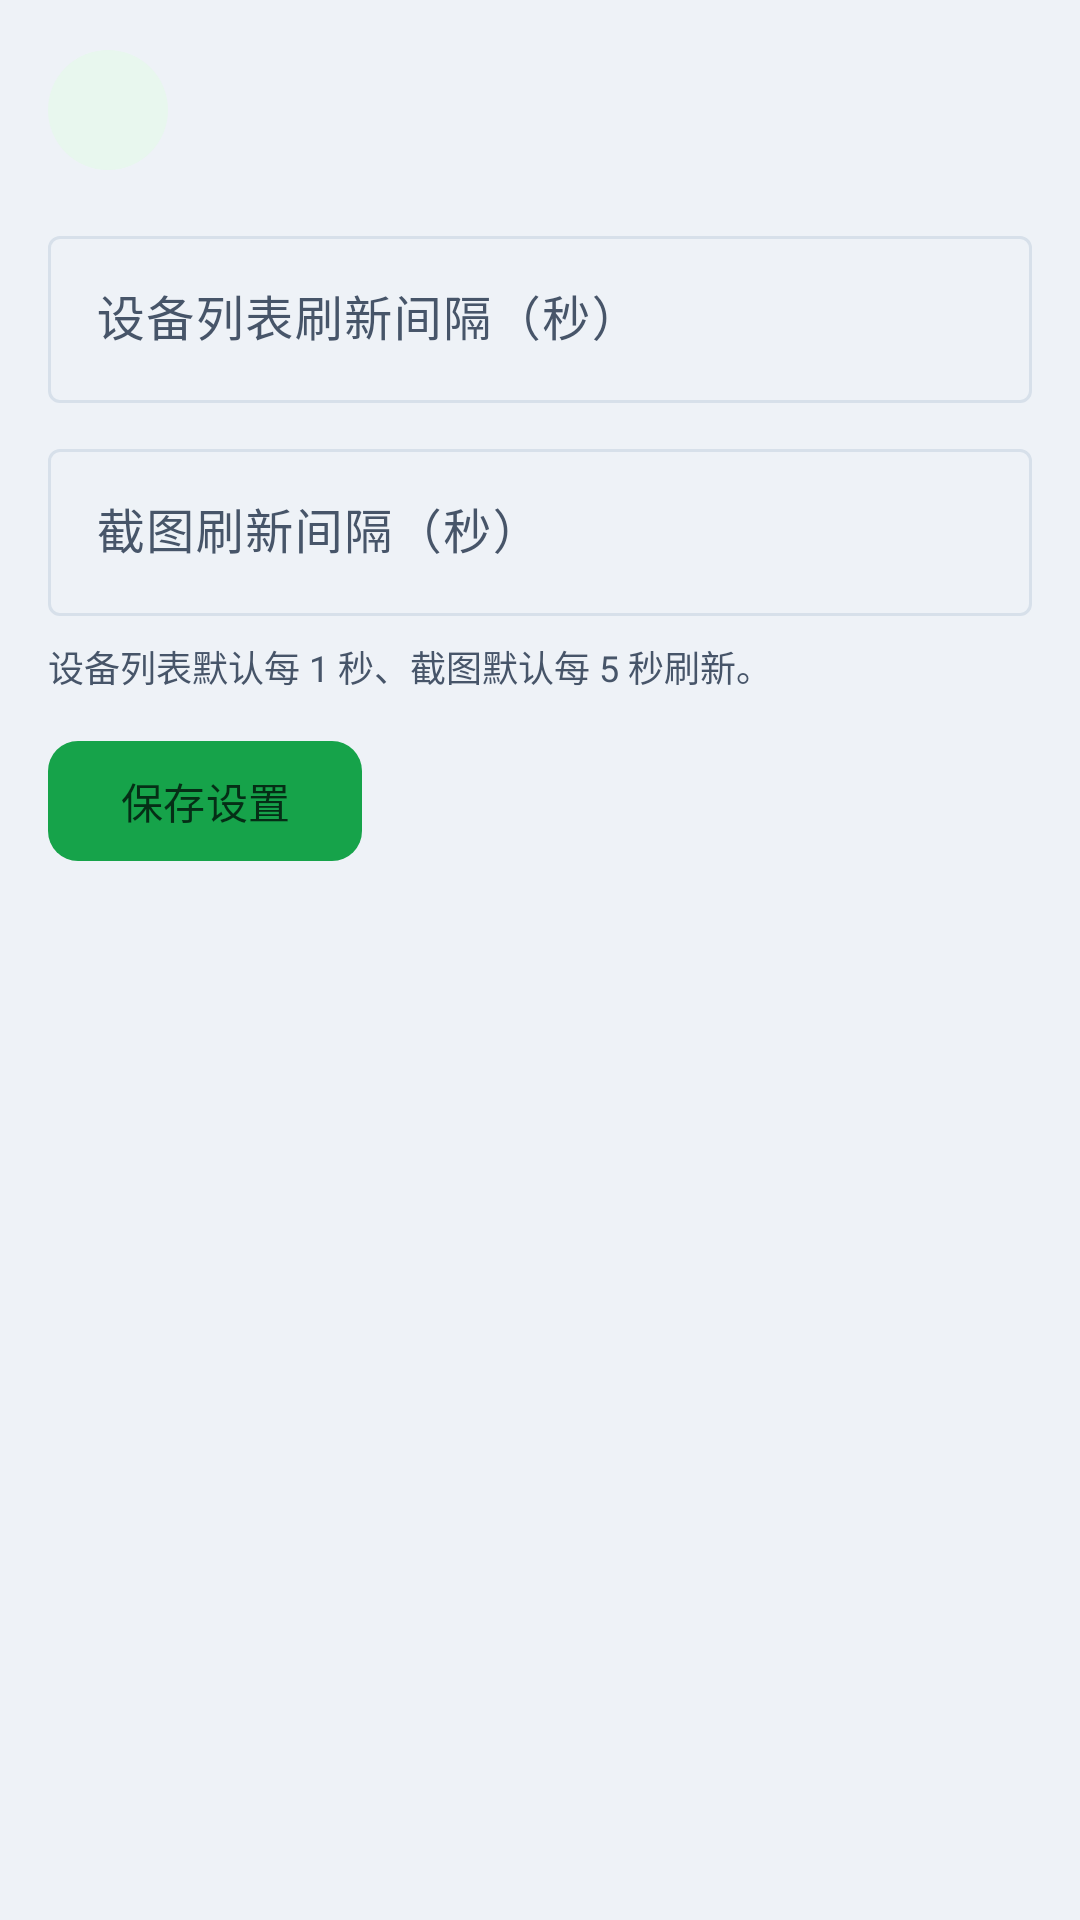

Android layout source for this screen:
<!-- AndroidManifest.xml: application theme Theme.CloudPhone -->
<!-- res/layout/settings_section_refresh.xml -->
<?xml version="1.0" encoding="utf-8"?>
<LinearLayout xmlns:android="http://schemas.android.com/apk/res/android"
    xmlns:app="http://schemas.android.com/apk/res-auto"
    android:layout_width="match_parent"
    android:layout_height="wrap_content"
    android:layout_marginTop="12dp"
    android:background="@drawable/bg_auth_card"
    android:orientation="vertical"
    android:padding="16dp">

    <include layout="@layout/include_settings_section_header" />

    <com.google.android.material.textfield.TextInputLayout
        style="@style/Widget.Material3.TextInputLayout.OutlinedBox"
        android:layout_width="match_parent"
        android:layout_height="wrap_content"
        android:layout_marginTop="4dp"
        android:hint="@string/settings_device_interval">

        <com.google.android.material.textfield.TextInputEditText
            android:id="@+id/editDeviceInterval"
            android:layout_width="match_parent"
            android:layout_height="wrap_content"
            android:inputType="number"
            android:maxLength="3" />
    </com.google.android.material.textfield.TextInputLayout>

    <com.google.android.material.textfield.TextInputLayout
        style="@style/Widget.Material3.TextInputLayout.OutlinedBox"
        android:layout_width="match_parent"
        android:layout_height="wrap_content"
        android:layout_marginTop="10dp"
        android:hint="@string/settings_screenshot_interval">

        <com.google.android.material.textfield.TextInputEditText
            android:id="@+id/editScreenshotInterval"
            android:layout_width="match_parent"
            android:layout_height="wrap_content"
            android:inputType="number"
            android:maxLength="3" />
    </com.google.android.material.textfield.TextInputLayout>

    <TextView
        android:layout_width="match_parent"
        android:layout_height="wrap_content"
        android:layout_marginTop="8dp"
        android:lineSpacingExtra="2dp"
        android:text="@string/settings_interval_hint"
        android:textColor="@color/auth_text_secondary"
        android:textSize="12sp" />

    <TextView
        android:id="@+id/textRefreshFeedback"
        android:layout_width="match_parent"
        android:layout_height="wrap_content"
        android:layout_marginTop="8dp"
        android:background="@drawable/bg_settings_stat_chip"
        android:paddingHorizontal="12dp"
        android:paddingVertical="8dp"
        android:textColor="@color/auth_primary"
        android:textSize="13sp"
        android:visibility="gone" />

    <com.google.android.material.button.MaterialButton
        android:id="@+id/buttonSaveRefresh"
        android:layout_width="wrap_content"
        android:layout_height="wrap_content"
        android:layout_marginTop="12dp"
        android:text="@string/settings_save"
        app:cornerRadius="10dp" />
</LinearLayout>
<!-- res/layout/include_settings_section_header.xml (included above) -->
<?xml version="1.0" encoding="utf-8"?>
<LinearLayout xmlns:android="http://schemas.android.com/apk/res/android"
    android:layout_width="match_parent"
    android:layout_height="wrap_content"
    android:gravity="center_vertical"
    android:orientation="horizontal"
    android:paddingBottom="12dp">

    <FrameLayout
        android:layout_width="40dp"
        android:layout_height="40dp"
        android:background="@drawable/bg_settings_icon_circle">

        <ImageView
            android:id="@+id/imageSectionIcon"
            android:layout_width="22dp"
            android:layout_height="22dp"
            android:layout_gravity="center"
            android:contentDescription="@null"
            android:importantForAccessibility="no" />
    </FrameLayout>

    <LinearLayout
        android:layout_width="0dp"
        android:layout_height="wrap_content"
        android:layout_marginStart="12dp"
        android:layout_weight="1"
        android:orientation="vertical">

        <TextView
            android:id="@+id/textSectionTitle"
            android:layout_width="match_parent"
            android:layout_height="wrap_content"
            android:textColor="@color/auth_text_primary"
            android:textSize="16sp"
            android:textStyle="bold" />

        <TextView
            android:id="@+id/textSectionDesc"
            android:layout_width="match_parent"
            android:layout_height="wrap_content"
            android:layout_marginTop="2dp"
            android:textColor="@color/auth_text_secondary"
            android:textSize="13sp" />
    </LinearLayout>
</LinearLayout>
<!-- resources referenced by this layout -->
<resources>
  <color name="auth_primary">#16A34A</color>
  <color name="auth_text_primary">#0F172A</color>
  <color name="auth_text_secondary">#475569</color>
  <!-- drawable bg_settings_icon_circle (drawable) -->
  <?xml version="1.0" encoding="utf-8"?>
  <shape xmlns:android="http://schemas.android.com/apk/res/android"
      android:shape="oval">
      <solid android:color="@color/auth_accent_soft" />
      <size
          android:width="40dp"
          android:height="40dp" />
  </shape>
  <!-- drawable bg_settings_stat_chip (drawable) -->
  <?xml version="1.0" encoding="utf-8"?>
  <shape xmlns:android="http://schemas.android.com/apk/res/android"
      android:shape="rectangle">
      <solid android:color="@color/auth_accent_soft" />
      <corners android:radius="14dp" />
      <stroke
          android:width="1dp"
          android:color="@color/auth_line" />
  </shape>
  <string name="settings_device_interval">设备列表刷新间隔（秒）</string>
  <string name="settings_interval_hint">设备列表默认每 1 秒、截图默认每 5 秒刷新。</string>
  <string name="settings_save">保存设置</string>
  <string name="settings_screenshot_interval">截图刷新间隔（秒）</string>
  <style name="Theme.CloudPhone" parent="Base.Theme.CloudPhone" />
  <color name="auth_accent_soft">#E8F7EE</color>
  <color name="auth_line">#D7E0EA</color>
  <style name="Base.Theme.CloudPhone" parent="Theme.Material3.DayNight.NoActionBar">
          <item name="colorPrimary">@color/auth_primary</item>
          <item name="colorOnPrimary">@color/auth_primary_text</item>
          <item name="colorPrimaryContainer">@color/auth_accent_soft</item>
          <item name="colorOnPrimaryContainer">@color/auth_primary_dark</item>
          <item name="colorSecondary">@color/auth_primary</item>
          <item name="colorOnSecondary">@color/auth_primary_text</item>
          <item name="colorSurface">@color/auth_surface</item>
          <item name="colorOnSurface">@color/auth_text_primary</item>
          <item name="colorOnSurfaceVariant">@color/auth_text_secondary</item>
          <item name="colorOutline">@color/auth_line</item>
          <item name="colorOutlineVariant">@color/auth_border</item>
          <item name="colorSurfaceContainer">@color/m3_surface_container</item>
          <item name="colorSurfaceContainerHigh">@color/m3_surface_container_high</item>
          <item name="android:colorBackground">@color/auth_background</item>
          <item name="android:statusBarColor">@color/auth_background</item>
          <item name="android:navigationBarColor">@color/m3_surface_container</item>
          <item name="android:windowLightStatusBar">true</item>
          <item name="android:windowLightNavigationBar">true</item>
          <item name="materialButtonStyle">@style/Widget.Material3.Button</item>
          <item name="textInputStyle">@style/Widget.Material3.TextInputLayout.OutlinedBox</item>
      </style>
  <color name="auth_primary_text">#052E16</color>
  <color name="auth_primary_dark">#15803D</color>
  <color name="auth_surface">#FFFFFF</color>
  <color name="auth_border">#D7E0EA</color>
  <color name="m3_surface_container">#FFFFFF</color>
  <color name="m3_surface_container_high">#F8FAFC</color>
  <color name="auth_background">#EEF2F7</color>
</resources>
